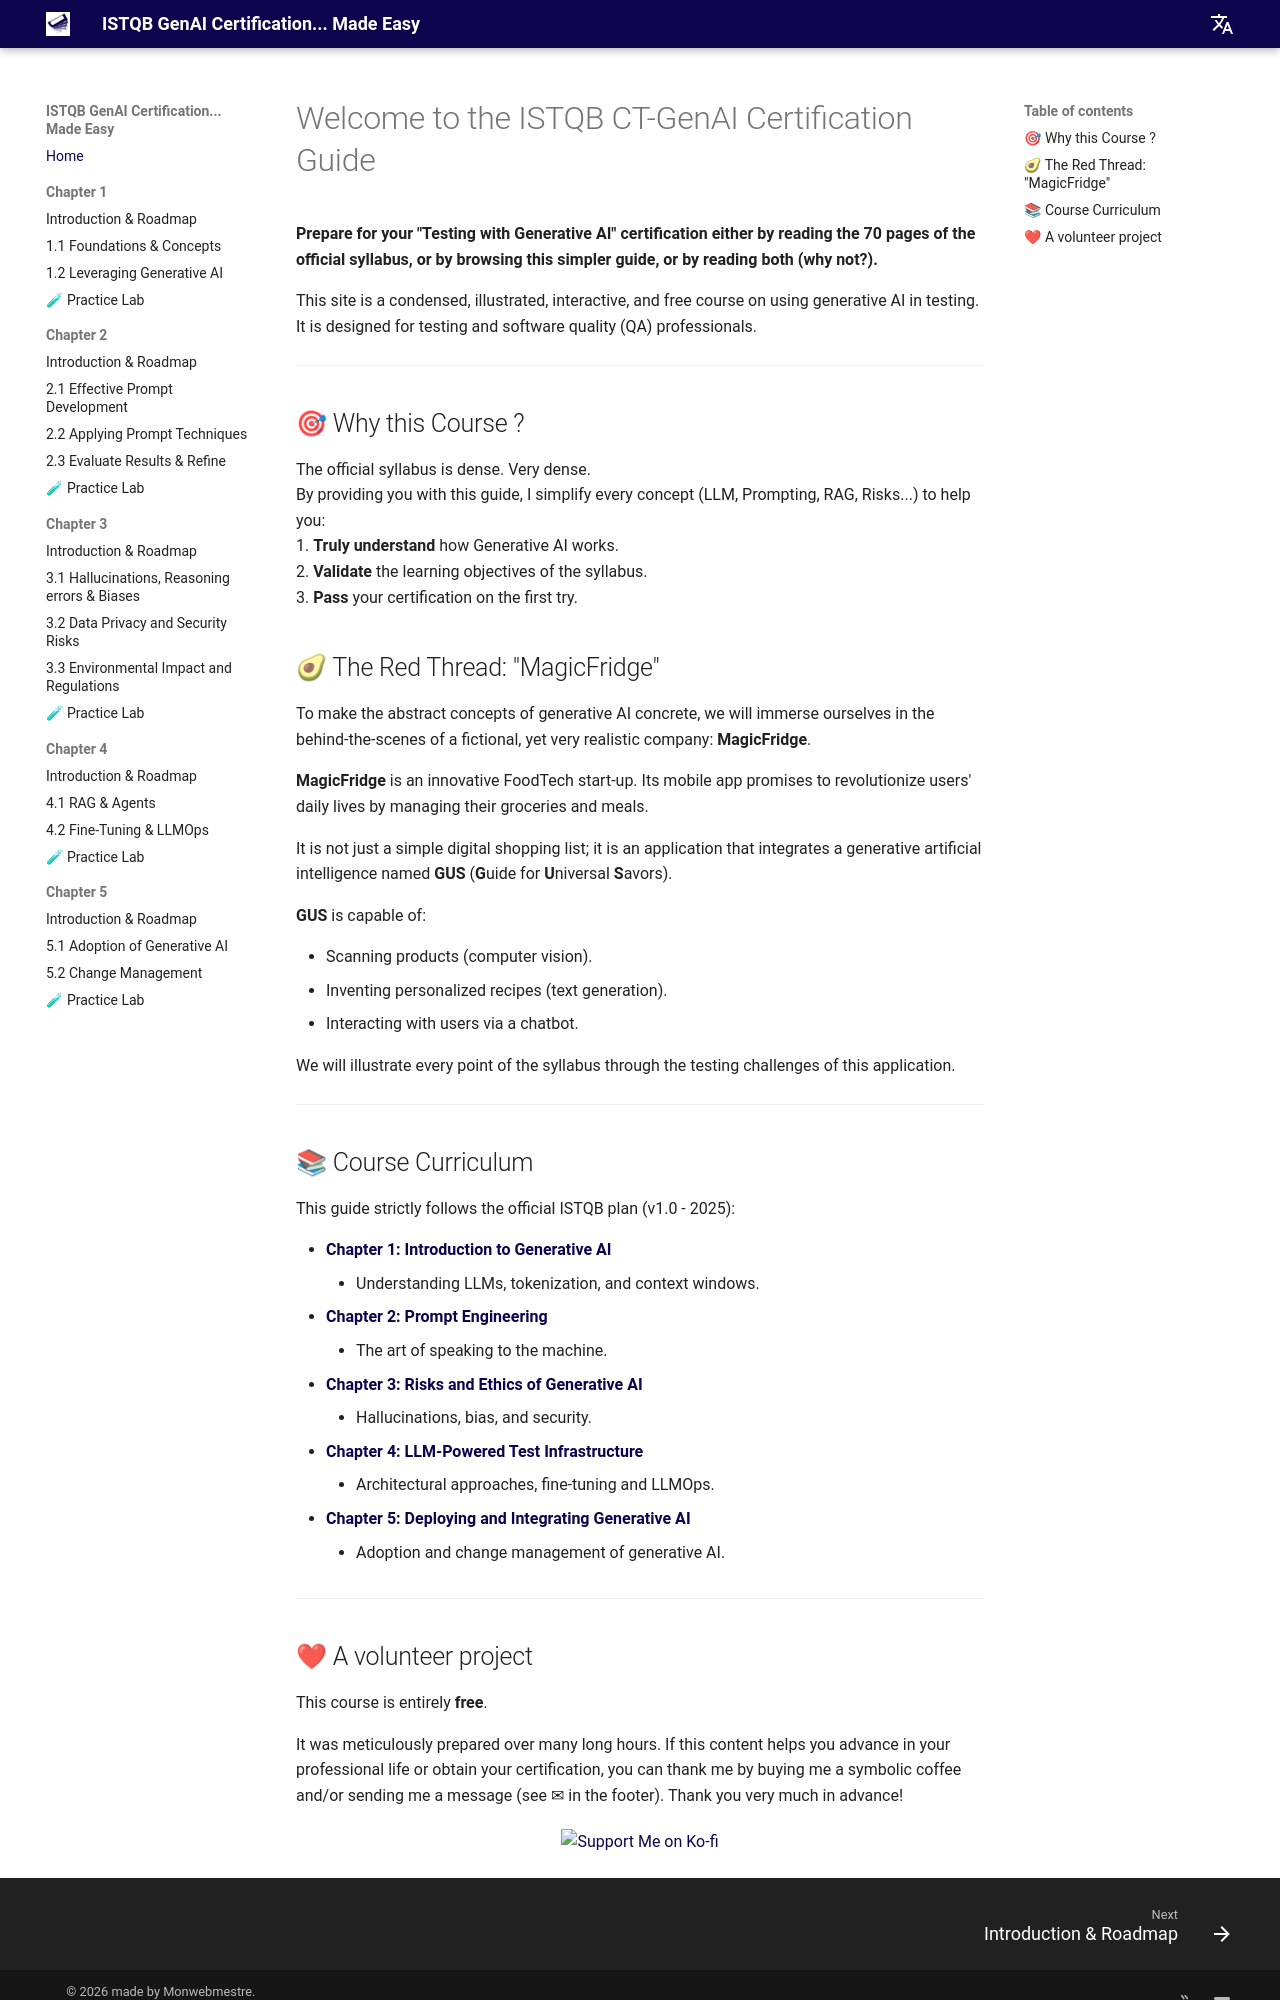

repository: jngoufo/qagenai · page: index.html · generator: mkdocs

# Welcome to the ISTQB CT-GenAI Certification Guide

**Prepare for your "Testing with Generative AI" certification either by reading the 70 pages of the official syllabus, or by browsing this simpler guide, or by reading both (why not?).**

This site is a condensed, illustrated, interactive, and free course on using generative AI in testing. It is designed for testing and software quality (QA) professionals.

---

## 🎯 Why this Course ?

The official syllabus is dense. Very dense.<br> By providing you with this guide, I simplify every concept (LLM, Prompting, RAG, Risks...) to help you:<br>
1.  **Truly understand** how Generative AI works.<br>
2.  **Validate** the learning objectives of the syllabus.<br>
3.  **Pass** your certification on the first try.

## 🥑 The Red Thread: "MagicFridge"

To make the abstract concepts of generative AI concrete, we will immerse ourselves in the behind-the-scenes of a fictional, yet very realistic company: **MagicFridge**.

**MagicFridge** is an innovative FoodTech start-up. Its mobile app promises to revolutionize users' daily lives by managing their groceries and meals.

It is not just a simple digital shopping list; it is an application that integrates a generative artificial intelligence named **GUS** (**G**uide for **U**niversal **S**avors).

**GUS** is capable of:

*   Scanning products (computer vision).
*   Inventing personalized recipes (text generation).
*   Interacting with users via a chatbot.

We will illustrate every point of the syllabus through the testing challenges of this application.

---

## 📚 Course Curriculum

This guide strictly follows the official ISTQB plan (v1.0 - 2025):

*   **[Chapter 1: Introduction to Generative AI](chapter1/introduction.md)**
    *   Understanding LLMs, tokenization, and context windows.
*   **[Chapter 2: Prompt Engineering](chapter2/introduction.md)** 
    *   The art of speaking to the machine.
*   **[Chapter 3: Risks and Ethics of Generative AI](chapter3/introduction.md)** 
    *   Hallucinations, bias, and security.
*   **[Chapter 4: LLM-Powered Test Infrastructure](chapter4/introduction.md)** 
    *   Architectural approaches, fine-tuning and LLMOps.
*   **[Chapter 5: Deploying and Integrating Generative AI](chapter5/introduction.md)** 
    *   Adoption and change management of generative AI.

---
